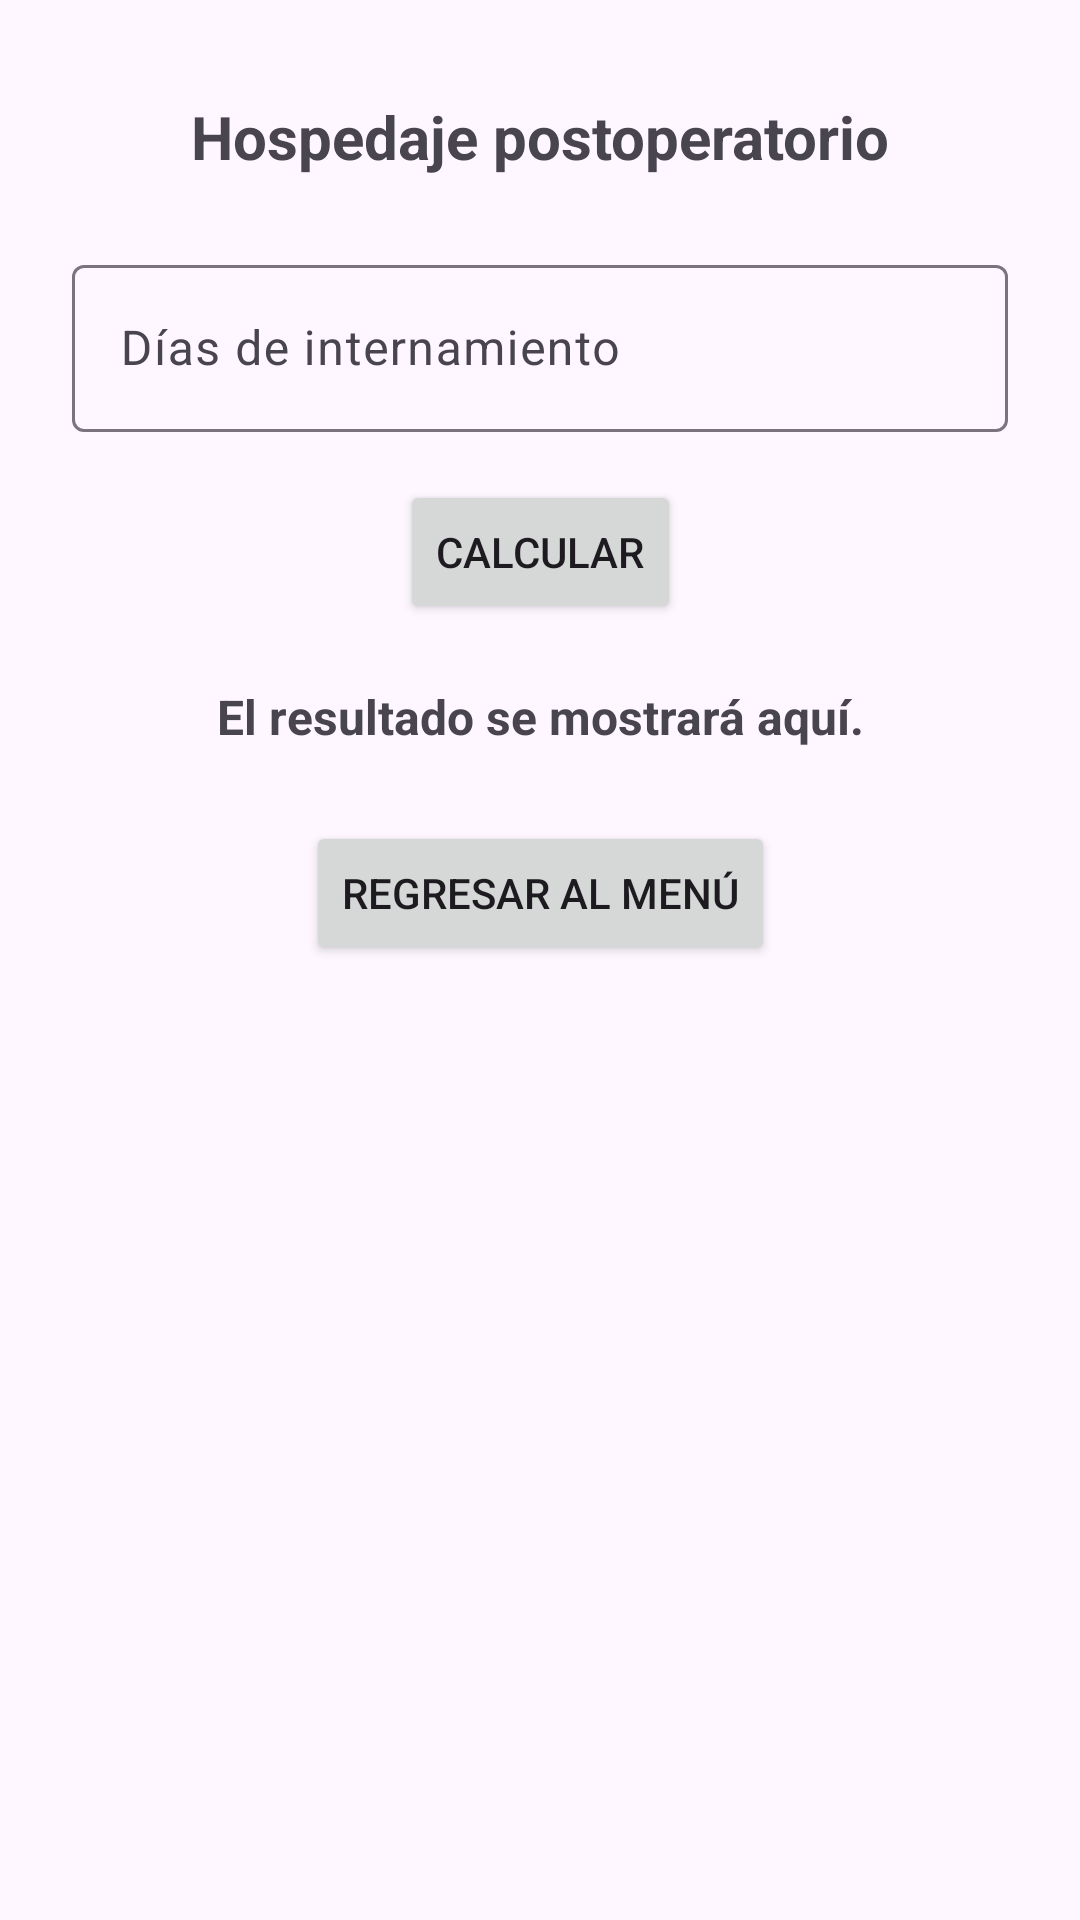

Write the Android layout XML for this screen, with the resource values it uses.
<!-- AndroidManifest.xml: application theme Theme.AppGrupo13 -->
<!-- res/layout/activity_pregunta6.xml -->
<?xml version="1.0" encoding="utf-8"?>
<androidx.constraintlayout.widget.ConstraintLayout xmlns:android="http://schemas.android.com/apk/res/android"
    xmlns:app="http://schemas.android.com/apk/res-auto"
    xmlns:tools="http://schemas.android.com/tools"
    android:id="@+id/main"
    android:layout_width="match_parent"
    android:layout_height="match_parent"
    android:paddingStart="24dp"
    android:paddingEnd="24dp"
    tools:context=".Pregunta6Activity">

    <TextView
        android:id="@+id/tvtitulo"
        android:layout_width="0dp"
        android:layout_height="wrap_content"
        android:layout_marginTop="32dp"
        android:gravity="center"
        android:text="@string/titulo_p6"
        android:textSize="20sp"
        android:textStyle="bold"
        app:layout_constraintEnd_toEndOf="parent"
        app:layout_constraintStart_toStartOf="parent"
        app:layout_constraintTop_toTopOf="parent" />

    <com.google.android.material.textfield.TextInputLayout
        android:id="@+id/tilentrada"
        android:layout_width="0dp"
        android:layout_height="wrap_content"
        android:layout_marginTop="24dp"
        app:layout_constraintEnd_toEndOf="parent"
        app:layout_constraintStart_toStartOf="parent"
        app:layout_constraintTop_toBottomOf="@id/tvtitulo">

        <com.google.android.material.textfield.TextInputEditText
            android:id="@+id/etdias"
            android:layout_width="match_parent"
            android:layout_height="wrap_content"
            android:hint="@string/hint_dias"
            android:inputType="number" />
    </com.google.android.material.textfield.TextInputLayout>

    <Button
        android:id="@+id/btncalcular"
        android:layout_width="wrap_content"
        android:layout_height="wrap_content"
        android:layout_marginTop="16dp"
        android:text="@string/btn_calcular"
        app:layout_constraintEnd_toEndOf="parent"
        app:layout_constraintStart_toStartOf="parent"
        app:layout_constraintTop_toBottomOf="@id/tilentrada" />

    <TextView
        android:id="@+id/tvresultado"
        android:layout_width="0dp"
        android:layout_height="wrap_content"
        android:layout_marginTop="20dp"
        android:gravity="center"
        android:lineSpacingExtra="4dp"
        android:text="@string/resultado_inicial"
        android:textSize="16sp"
        android:textStyle="bold"
        app:layout_constraintEnd_toEndOf="parent"
        app:layout_constraintStart_toStartOf="parent"
        app:layout_constraintTop_toBottomOf="@id/btncalcular" />

    <Button
        android:id="@+id/btnregresar"
        android:layout_width="wrap_content"
        android:layout_height="wrap_content"
        android:layout_marginTop="24dp"
        android:text="@string/btn_regresar"
        app:layout_constraintEnd_toEndOf="parent"
        app:layout_constraintStart_toStartOf="parent"
        app:layout_constraintTop_toBottomOf="@id/tvresultado" />

</androidx.constraintlayout.widget.ConstraintLayout>
<!-- resources referenced by this layout -->
<resources>
  <string name="btn_calcular">CALCULAR</string>
  <string name="btn_regresar">REGRESAR AL MENÚ</string>
  <string name="hint_dias">Días de internamiento</string>
  <string name="resultado_inicial">El resultado se mostrará aquí.</string>
  <string name="titulo_p6">Hospedaje postoperatorio</string>
  <style name="Theme.AppGrupo13" parent="Base.Theme.AppGrupo13" />
  <style name="Base.Theme.AppGrupo13" parent="Theme.Material3.DayNight.NoActionBar">
          
          
      </style>
</resources>
